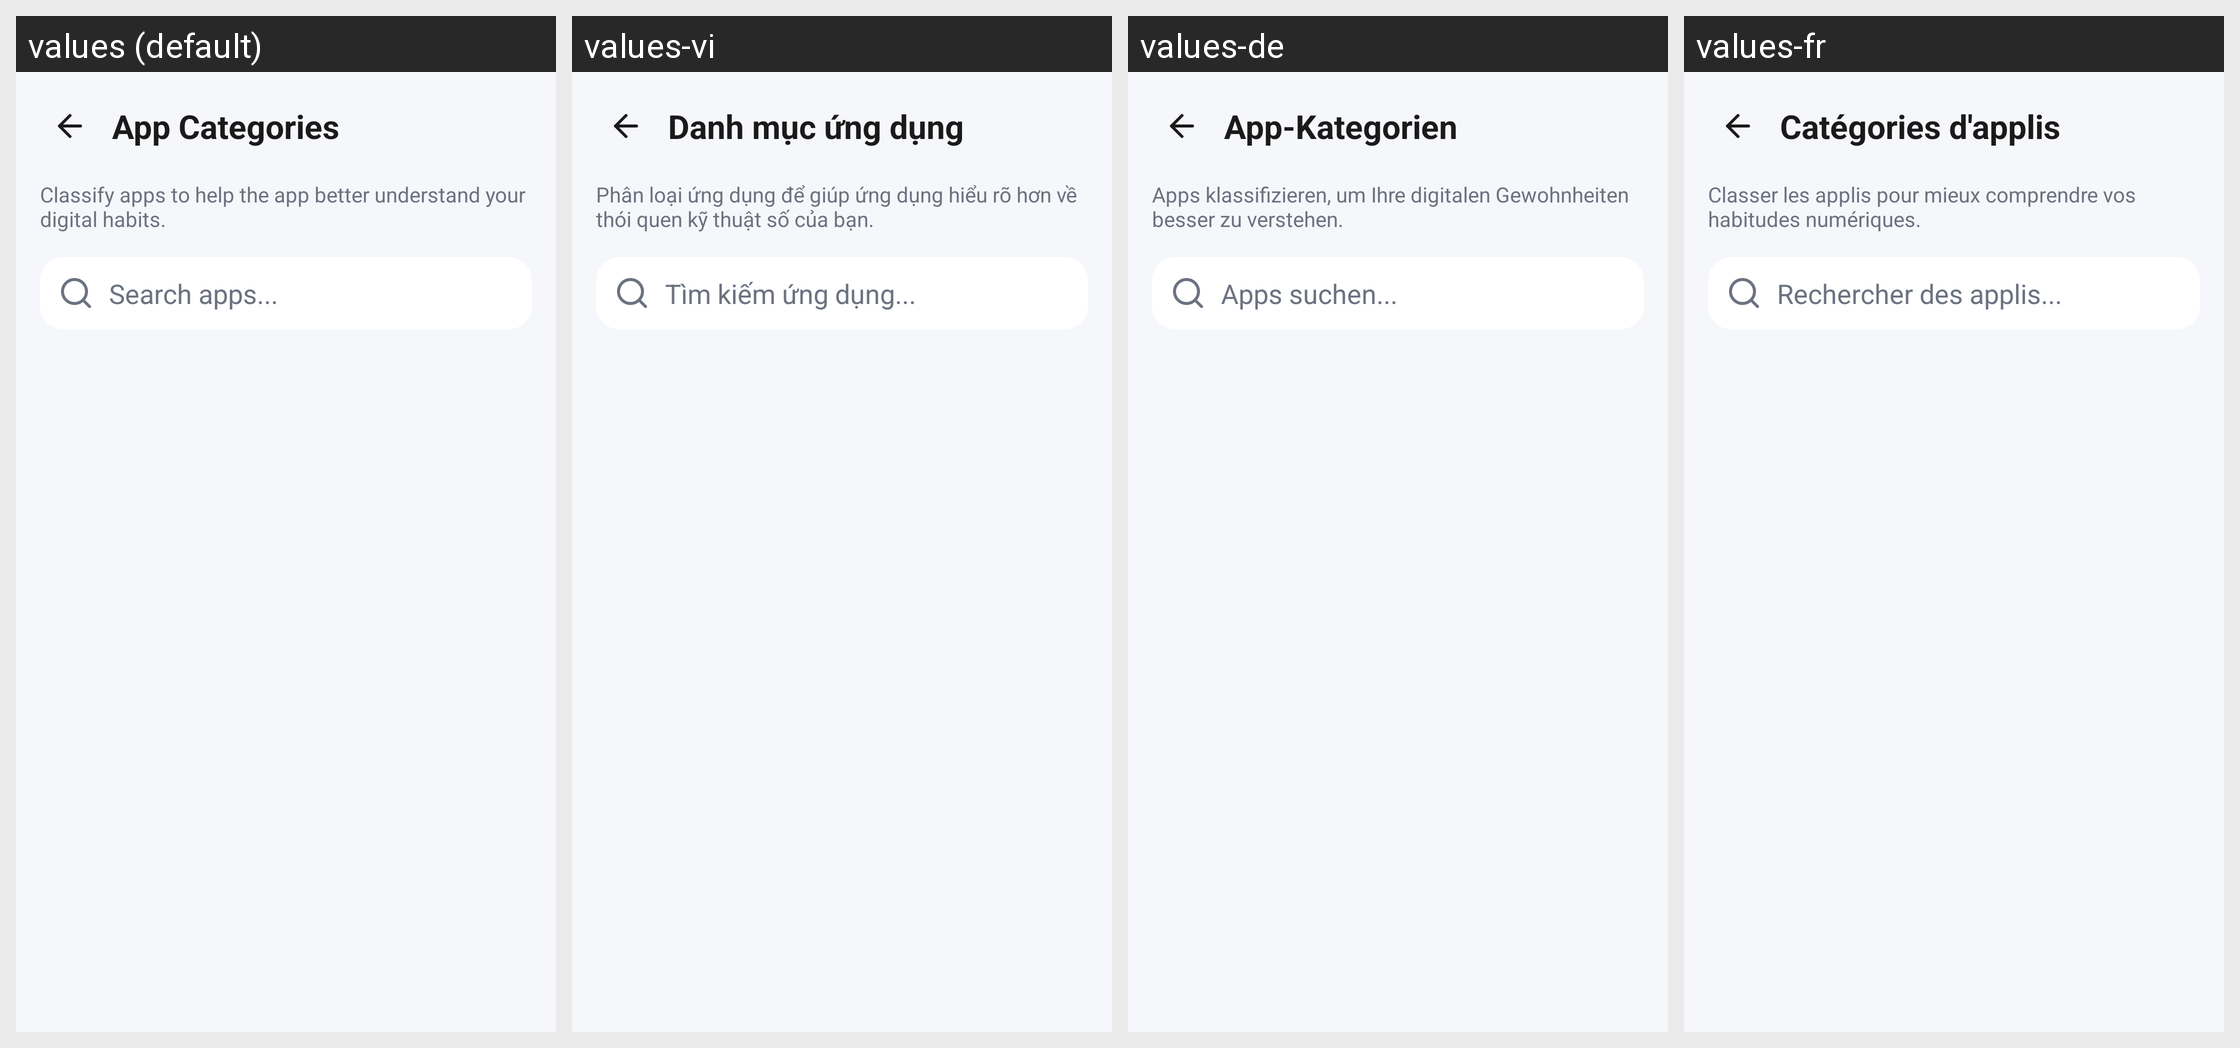

This grid shows one Android layout under several languages. Give, for every string resource on the screen, its name, the default text and each shown locale's text.
Android screen res/layout/activity_app_category.xml rendered under 4 locales, left to right: values (default), values-vi, values-de, values-fr. Device: Nexus 5 (rendered at 1080×1920; each locale shown at half size, 540×960, under a caption strip naming it); theme Theme.Project2DigitalWellbeing.
Strings drawn on this screen, with the default value and each locale's value (text and hints the layout hard-codes, and strings that could not be matched under every locale, appear in the picture but are not listed):

auto_app_categories
  values: App Categories
  values-vi: Danh mục ứng dụng
  values-de: App-Kategorien
  values-fr: Catégories d'applis

auto_classify_apps_to_help_the_app_better_understand_your_digital_habits
  values: Classify apps to help the app better understand your digital habits.
  values-vi: Phân loại ứng dụng để giúp ứng dụng hiểu rõ hơn về thói quen kỹ thuật số của bạn.
  values-de: Apps klassifizieren, um Ihre digitalen Gewohnheiten besser zu verstehen.
  values-fr: Classer les applis pour mieux comprendre vos habitudes numériques.

auto_search_apps
  values: Search apps...
  values-vi: Tìm kiếm ứng dụng...
  values-de: Apps suchen...
  values-fr: Rechercher des applis...
